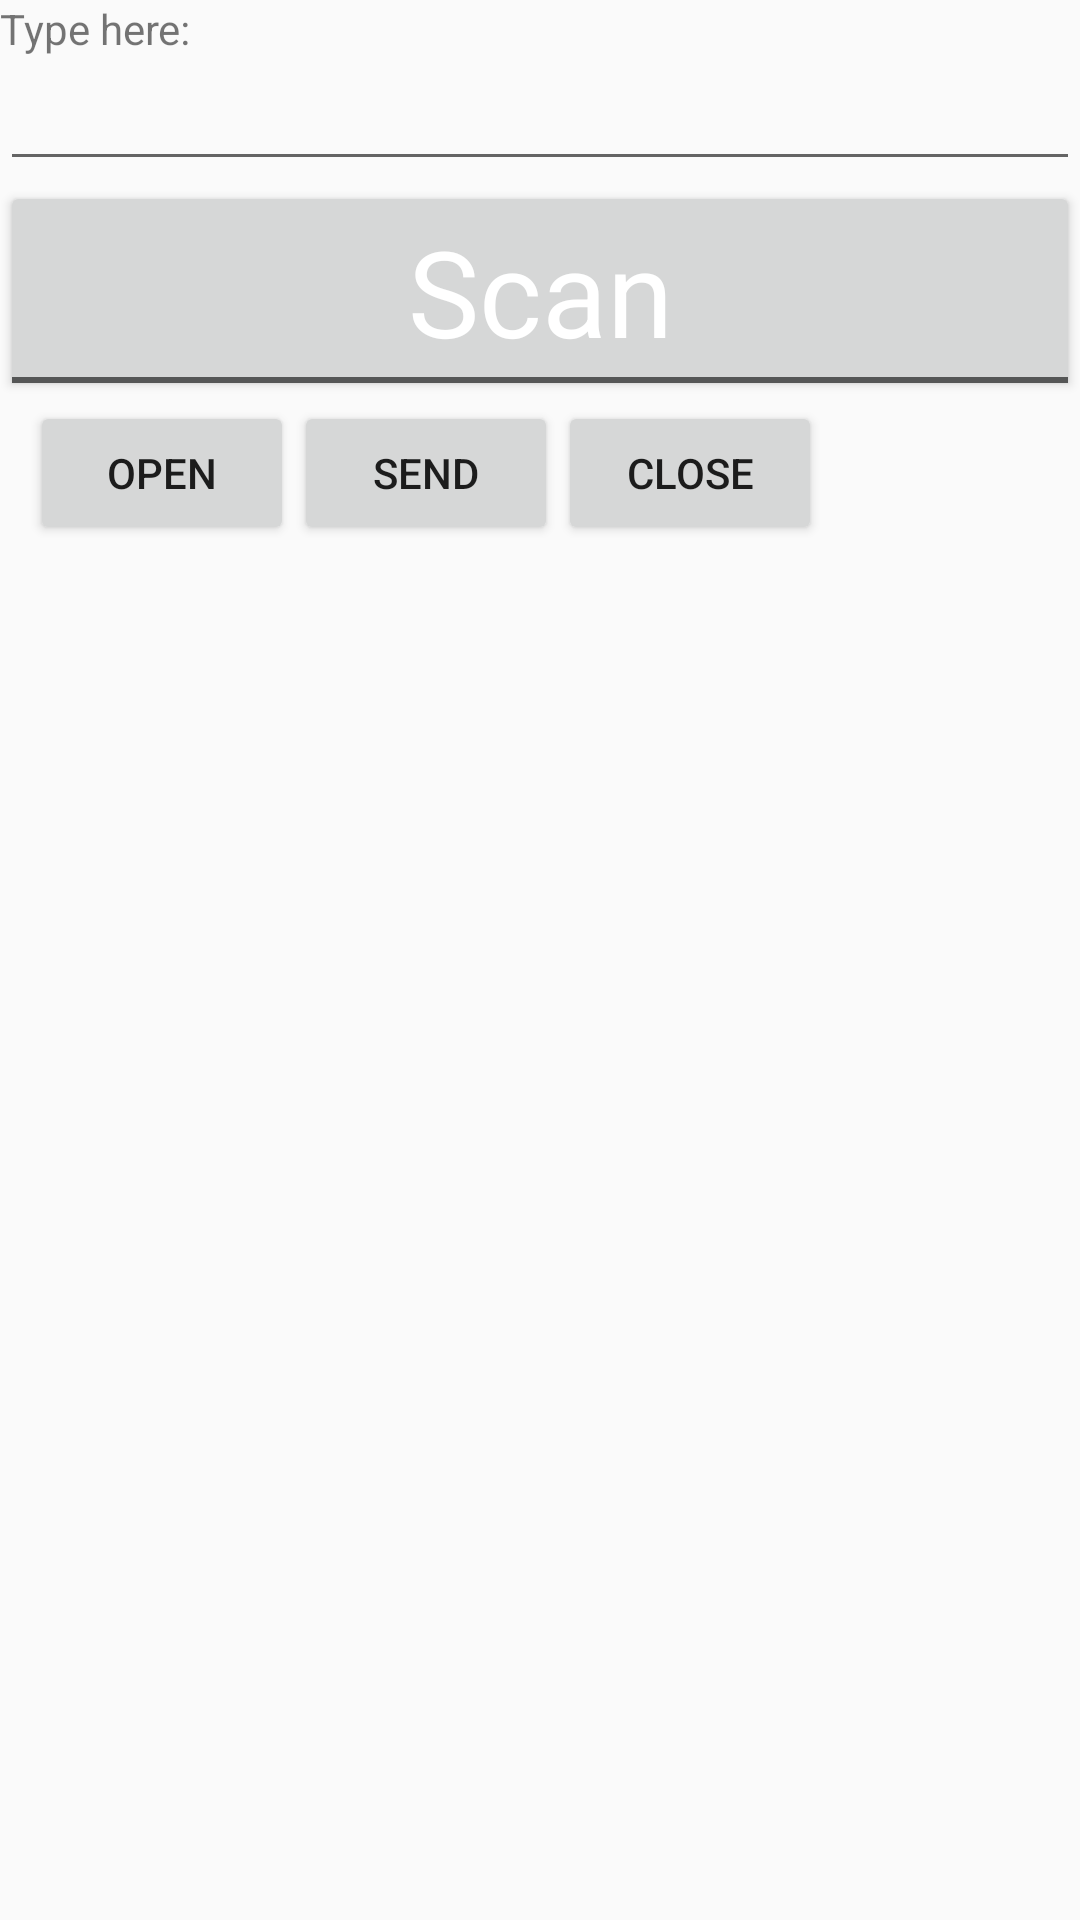

This screen was rendered from an Android layout file. Write that file and the resources it references.
<!-- AndroidManifest.xml: application theme Theme.DemoPrint -->
<!-- res/layout/activity_main.xml -->
<?xml version="1.0" encoding="utf-8"?>
<RelativeLayout xmlns:android="http://schemas.android.com/apk/res/android"
    android:layout_width="fill_parent"
    android:layout_height="fill_parent"
    android:layout_margin="10dp">

    <TextView
        android:id="@+id/label"
        android:layout_width="fill_parent"
        android:layout_height="wrap_content"
        android:text="Type here:" />

    <EditText
        android:id="@+id/entry"
        android:layout_width="fill_parent"
        android:layout_height="wrap_content"
        android:layout_below="@id/label" />

    <ToggleButton
        android:id="@+id/scan"
        android:layout_width="match_parent"
        android:layout_height="wrap_content"
        android:layout_below="@id/entry"
        android:layout_gravity="center_horizontal"
        android:text="San"
        android:textAppearance="?android:attr/textAppearanceLarge"
        android:textColor="#fff"
        android:textOff="Scan"
        android:textOn="Scanning..."
        android:textSize="40dp" />

    <LinearLayout
        android:id="@+id/linearLayout"
        android:layout_width="match_parent"
        android:layout_height="wrap_content"
        android:layout_below="@id/scan">

        <Button
            android:id="@+id/open"
            android:layout_width="wrap_content"
            android:layout_height="wrap_content"
            android:layout_marginLeft="10dip"
            android:text="Open" />

        <Button
            android:id="@+id/send"
            android:layout_width="wrap_content"
            android:layout_height="wrap_content"
            android:text="Send" />

        <Button
            android:id="@+id/close"
            android:layout_width="wrap_content"
            android:layout_height="wrap_content"
            android:text="Close" />
    </LinearLayout>

    <androidx.core.widget.NestedScrollView
        android:layout_width="match_parent"
        android:layout_height="match_parent"
        android:layout_below="@+id/linearLayout">

        <androidx.recyclerview.widget.RecyclerView
            android:id="@+id/rvList"
            android:layout_width="match_parent"
            android:layout_height="wrap_content" />
    </androidx.core.widget.NestedScrollView>
</RelativeLayout>
<!-- resources referenced by this layout -->
<resources>
  <style name="Theme.DemoPrint" parent="Theme.AppCompat.DayNight.DarkActionBar">
          
          <item name="colorPrimary">@color/purple_500</item>
          <item name="colorPrimaryVariant">@color/purple_700</item>
          <item name="colorOnPrimary">@color/white</item>
          
          <item name="colorSecondary">@color/teal_200</item>
          <item name="colorSecondaryVariant">@color/teal_700</item>
          <item name="colorOnSecondary">@color/black</item>
          
          <item name="android:statusBarColor" tools:targetApi="l">?attr/colorPrimaryVariant</item>
          
      </style>
  <!-- not gathered from this repository: default colours our renderer supplied (Android Studio template values) -->
  <color name="purple_500">#FF6200EE</color>
  <color name="purple_700">#FF3700B3</color>
  <color name="teal_200">#FF03DAC5</color>
  <color name="teal_700">#FF018786</color>
  <color name="black">#FF000000</color>
  <color name="white">#FFFFFFFF</color>
</resources>
